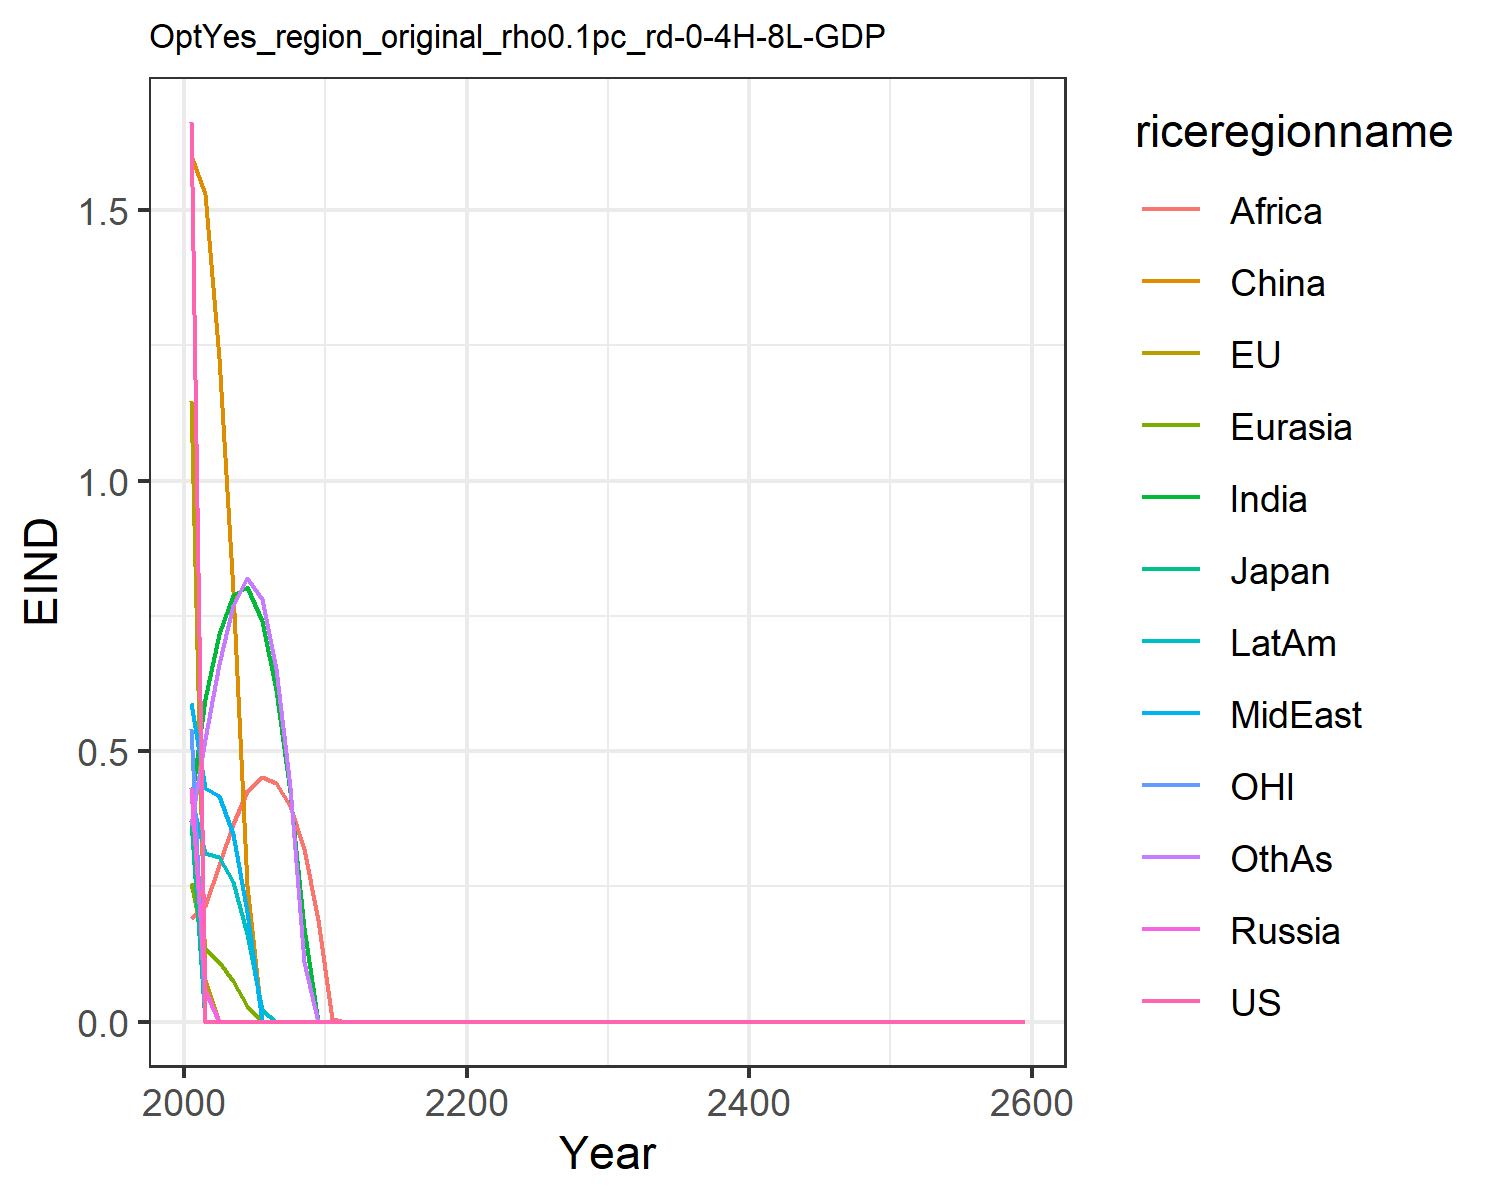

The file beside this chart, header and first rows:
1.6621334550980102, 1.1460506191660516, 0.3699659257424831, 0.43123618180564005, 0.2566662932747705, 1.6007411280266048, 0.4051515896926559, 0.5896749604345518, 0.19137708401697257, 0.4122723985071479, 0.541778261497279, 0.3639521027378334
0.0, 0.07684, 0.0, 0.05902, 0.1339, 1.529, 0.5972, 0.4325, 0.2133, 0.3122, 0.0, 0.5221
0.0, 0.0, 0.0, 0.0, 0.1107, 1.226, 0.7158, 0.4164, 0.2897, 0.3042, 0.0, 0.661
0.0, 0.0, 0.0, 0.0, 0.07589, 0.7959, 0.7891, 0.3464, 0.3648, 0.2579, 0.0, 0.7701
0.0, 0.0, 0.0, 0.0, 0.02886, 0.2511, 0.8034, 0.2024, 0.427, 0.1626, 0.0, 0.8202
0.0, 0.0, 0.0, 0.0, 0.0, 0.0, 0.7412, 0.0, 0.4528, 0.0216, 0.0, 0.7808
0.0, 0.0, 0.0, 0.0, 0.0, 0.0, 0.6124, 0.0, 0.4414, 0.0, 0.0, 0.652
0.0, 0.0, 0.0, 0.0, 0.0, 0.0, 0.4244, 0.0, 0.3994, 0.0, 0.0, 0.4334
0.0, 0.0, 0.0, 0.0, 0.0, 0.0, 0.1737, 0.0, 0.3198, 0.0, 0.0, 0.111
0.0, 0.0, 0.0, 0.0, 0.0, 0.0, 0.0, 0.0, 0.1885, 0.0, 0.0, 0.0
0.0, 0.0, 0.0, 0.0, 0.0, 0.0, 0.0, 0.0, 0.004171, 0.0, 0.0, 0.0
0.0, 0.0, 0.0, 0.0, 0.0, 0.0, 0.0, 0.0, 0.0, 0.0, 0.0, 0.0
0.0, 0.0, 0.0, 0.0, 0.0, 0.0, 0.0, 0.0, 0.0, 0.0, 0.0, 0.0
0.0, 0.0, 0.0, 0.0, 0.0, 0.0, 0.0, 0.0, 0.0, 0.0, 0.0, 0.0
0.0, 0.0, 0.0, 0.0, 0.0, 0.0, 0.0, 0.0, 0.0, 0.0, 0.0, 0.0
0.0, 0.0, 0.0, 0.0, 0.0, 0.0, 0.0, 0.0, 0.0, 0.0, 0.0, 0.0
0.0, 0.0, 0.0, 0.0, 0.0, 0.0, 0.0, 0.0, 0.0, 0.0, 0.0, 0.0
0.0, 0.0, 0.0, 0.0, 0.0, 0.0, 0.0, 0.0, 0.0, 0.0, 0.0, 0.0
0.0, 0.0, 0.0, 0.0, 0.0, 0.0, 0.0, 0.0, 0.0, 0.0, 0.0, 0.0
0.0, 0.0, 0.0, 0.0, 0.0, 0.0, 0.0, 0.0, 0.0, 0.0, 0.0, 0.0
0.0, 0.0, 0.0, 0.0, 0.0, 0.0, 0.0, 0.0, 0.0, 0.0, 0.0, 0.0
0.0, 0.0, 0.0, 0.0, 0.0, 0.0, 0.0, 0.0, 0.0, 0.0, 0.0, 0.0
0.0, 0.0, 0.0, 0.0, 0.0, 0.0, 0.0, 0.0, 0.0, 0.0, 0.0, 0.0
0.0, 0.0, 0.0, 0.0, 0.0, 0.0, 0.0, 0.0, 0.0, 0.0, 0.0, 0.0
0.0, 0.0, 0.0, 0.0, 0.0, 0.0, 0.0, 0.0, 0.0, 0.0, 0.0, 0.0
0.0, 0.0, 0.0, 0.0, 0.0, 0.0, 0.0, 0.0, 0.0, 0.0, 0.0, 0.0
0.0, 0.0, 0.0, 0.0, 0.0, 0.0, 0.0, 0.0, 0.0, 0.0, 0.0, 0.0
0.0, 0.0, 0.0, 0.0, 0.0, 0.0, 0.0, 0.0, 0.0, 0.0, 0.0, 0.0
0.0, 0.0, 0.0, 0.0, 0.0, 0.0, 0.0, 0.0, 0.0, 0.0, 0.0, 0.0
0.0, 0.0, 0.0, 0.0, 0.0, 0.0, 0.0, 0.0, 0.0, 0.0, 0.0, 0.0
0.0, 0.0, 0.0, 0.0, 0.0, 0.0, 0.0, 0.0, 0.0, 0.0, 0.0, 0.0
0.0, 0.0, 0.0, 0.0, 0.0, 0.0, 0.0, 0.0, 0.0, 0.0, 0.0, 0.0
0.0, 0.0, 0.0, 0.0, 0.0, 0.0, 0.0, 0.0, 0.0, 0.0, 0.0, 0.0
0.0, 0.0, 0.0, 0.0, 0.0, 0.0, 0.0, 0.0, 0.0, 0.0, 0.0, 0.0
0.0, 0.0, 0.0, 0.0, 0.0, 0.0, 0.0, 0.0, 0.0, 0.0, 0.0, 0.0
0.0, 0.0, 0.0, 0.0, 0.0, 0.0, 0.0, 0.0, 0.0, 0.0, 0.0, 0.0
0.0, 0.0, 0.0, 0.0, 0.0, 0.0, 0.0, 0.0, 0.0, 0.0, 0.0, 0.0
0.0, 0.0, 0.0, 0.0, 0.0, 0.0, 0.0, 0.0, 0.0, 0.0, 0.0, 0.0
0.0, 0.0, 0.0, 0.0, 0.0, 0.0, 0.0, 0.0, 0.0, 0.0, 0.0, 0.0
0.0, 0.0, 0.0, 0.0, 0.0, 0.0, 0.0, 0.0, 0.0, 0.0, 0.0, 0.0
0.0, 0.0, 0.0, 0.0, 0.0, 0.0, 0.0, 0.0, 0.0, 0.0, 0.0, 0.0
0.0, 0.0, 0.0, 0.0, 0.0, 0.0, 0.0, 0.0, 0.0, 0.0, 0.0, 0.0
0.0, 0.0, 0.0, 0.0, 0.0, 0.0, 0.0, 0.0, 0.0, 0.0, 0.0, 0.0
0.0, 0.0, 0.0, 0.0, 0.0, 0.0, 0.0, 0.0, 0.0, 0.0, 0.0, 0.0
0.0, 0.0, 0.0, 0.0, 0.0, 0.0, 0.0, 0.0, 0.0, 0.0, 0.0, 0.0
0.0, 0.0, 0.0, 0.0, 0.0, 0.0, 0.0, 0.0, 0.0, 0.0, 0.0, 0.0
0.0, 0.0, 0.0, 0.0, 0.0, 0.0, 0.0, 0.0, 0.0, 0.0, 0.0, 0.0
0.0, 0.0, 0.0, 0.0, 0.0, 0.0, 0.0, 0.0, 0.0, 0.0, 0.0, 0.0
0.0, 0.0, 0.0, 0.0, 0.0, 0.0, 0.0, 0.0, 0.0, 0.0, 0.0, 0.0
0.0, 0.0, 0.0, 0.0, 0.0, 0.0, 0.0, 0.0, 0.0, 0.0, 0.0, 0.0
0.0, 0.0, 0.0, 0.0, 0.0, 0.0, 0.0, 0.0, 0.0, 0.0, 0.0, 0.0
0.0, 0.0, 0.0, 0.0, 0.0, 0.0, 0.0, 0.0, 0.0, 0.0, 0.0, 0.0
0.0, 0.0, 0.0, 0.0, 0.0, 0.0, 0.0, 0.0, 0.0, 0.0, 0.0, 0.0
0.0, 0.0, 0.0, 0.0, 0.0, 0.0, 0.0, 0.0, 0.0, 0.0, 0.0, 0.0
0.0, 0.0, 0.0, 0.0, 0.0, 0.0, 0.0, 0.0, 0.0, 0.0, 0.0, 0.0
0.0, 0.0, 0.0, 0.0, 0.0, 0.0, 0.0, 0.0, 0.0, 0.0, 0.0, 0.0
0.0, 0.0, 0.0, 0.0, 0.0, 0.0, 0.0, 0.0, 0.0, 0.0, 0.0, 0.0
0.0, 0.0, 0.0, 0.0, 0.0, 0.0, 0.0, 0.0, 0.0, 0.0, 0.0, 0.0
0.0, 0.0, 0.0, 0.0, 0.0, 0.0, 0.0, 0.0, 0.0, 0.0, 0.0, 0.0
0.0, 0.0, 0.0, 0.0, 0.0, 0.0, 0.0, 0.0, 0.0, 0.0, 0.0, 0.0
